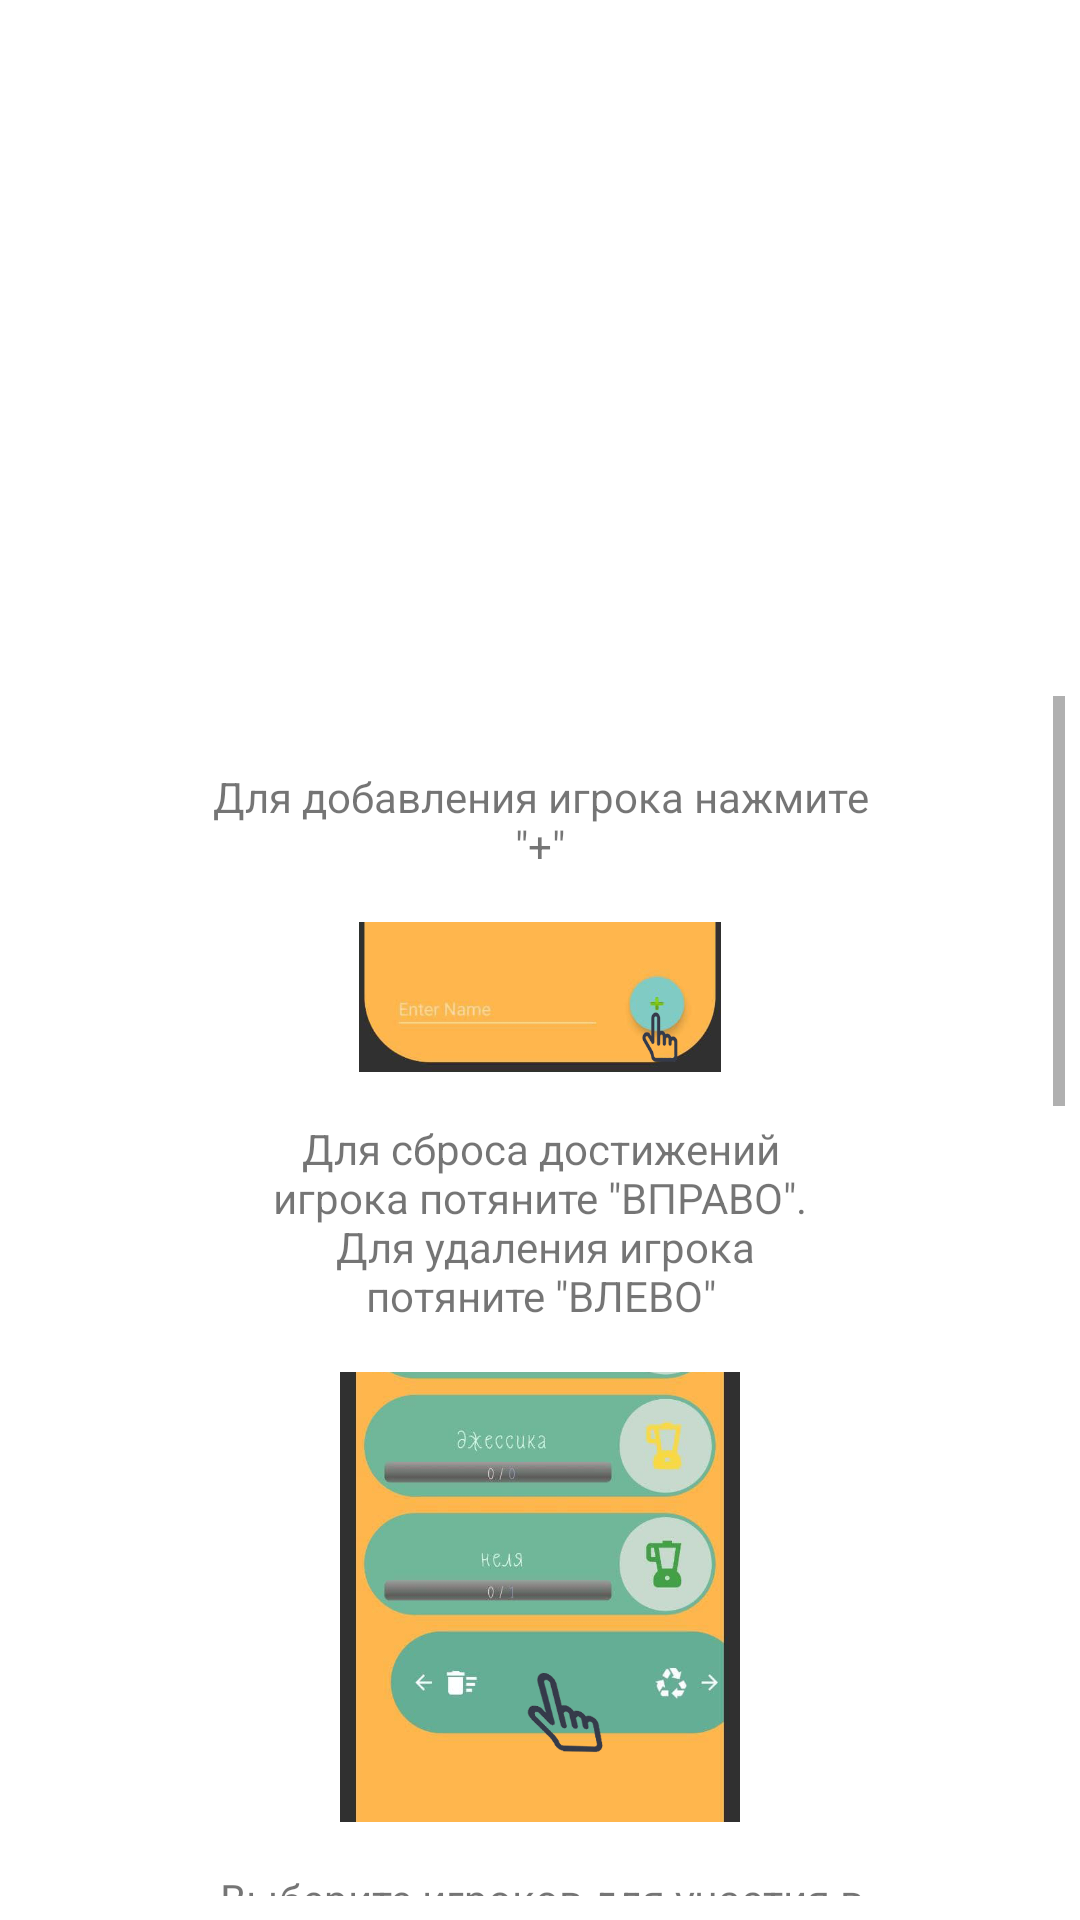

This screen was rendered from an Android layout file. Write that file and the resources it references.
<!-- AndroidManifest.xml: application theme Theme.KvachMach -->
<!-- res/layout/diallog_instr.xml -->
<?xml version="1.0" encoding="utf-8"?>
<androidx.constraintlayout.widget.ConstraintLayout xmlns:android="http://schemas.android.com/apk/res/android"
    xmlns:app="http://schemas.android.com/apk/res-auto"
    xmlns:tools="http://schemas.android.com/tools"
    android:layout_width="350dp"
    android:layout_height="350dp">

    <ScrollView
        android:id="@+id/scrollView2"
        android:layout_width="350dp"
        android:layout_height="400dp"
        android:layout_marginTop="8dp"
        android:layout_marginStart="8dp"
        android:layout_marginEnd="8dp"
        android:layout_marginBottom="8dp"
        app:layout_constraintBottom_toBottomOf="parent"
        app:layout_constraintEnd_toEndOf="parent"
        app:layout_constraintStart_toStartOf="parent"
        app:layout_constraintTop_toTopOf="parent"
        app:layout_constraintVertical_bias="1.0">

        <LinearLayout
            android:layout_width="match_parent"
            android:layout_height="wrap_content"
            android:orientation="vertical">

            <androidx.constraintlayout.widget.ConstraintLayout
                android:layout_width="match_parent"
                android:layout_height="match_parent"
                android:layout_marginStart="32dp"
                android:layout_marginEnd="32dp">

                <TextView
                    android:id="@+id/tvAddGamer"
                    android:layout_width="match_parent"
                    android:layout_height="wrap_content"
                    android:layout_marginStart="24dp"
                    android:layout_marginTop="24dp"
                    android:layout_marginEnd="24dp"
                    android:gravity="center"
                    android:inputType="textMultiLine"
                    android:text="@string/need_add_gamer"
                    app:layout_constraintEnd_toEndOf="parent"
                    app:layout_constraintHorizontal_bias="1.0"
                    app:layout_constraintStart_toStartOf="parent"
                    app:layout_constraintTop_toTopOf="parent" />

                <ImageView
                    android:id="@+id/imageView"
                    android:layout_width="200dp"
                    android:layout_height="50dp"
                    android:layout_margin="16dp"
                    android:layout_marginStart="32dp"
                    android:layout_marginTop="8dp"
                    android:layout_marginEnd="32dp"
                    app:layout_constraintEnd_toEndOf="parent"
                    app:layout_constraintStart_toStartOf="parent"
                    app:layout_constraintTop_toBottomOf="@+id/tvAddGamer"
                    app:srcCompat="@drawable/add_new_gamer" />

                <TextView
                    android:id="@+id/tvDeleteOrRecycl"
                    android:layout_width="0dp"
                    android:layout_height="wrap_content"
                    android:layout_margin="16dp"
                    android:layout_marginTop="32dp"
                    android:gravity="center"
                    android:inputType="textMultiLine"
                    android:text="@string/need_delete_or_reprogress_gamer"
                    app:layout_constraintEnd_toEndOf="@+id/tvAddGamer"
                    app:layout_constraintStart_toStartOf="@+id/tvAddGamer"
                    app:layout_constraintTop_toBottomOf="@+id/imageView" />

                <ImageView
                    android:id="@+id/imageView5"
                    android:layout_width="200dp"
                    android:layout_height="150dp"
                    android:layout_margin="16dp"
                    android:layout_marginTop="8dp"
                    app:layout_constraintEnd_toEndOf="@+id/imageView"
                    app:layout_constraintStart_toStartOf="@+id/imageView"
                    app:layout_constraintTop_toBottomOf="@+id/tvDeleteOrRecycl"
                    app:srcCompat="@drawable/left_right" />

                <TextView
                    android:id="@+id/tvFav"
                    android:layout_width="wrap_content"
                    android:layout_height="wrap_content"
                    android:layout_margin="16dp"
                    android:layout_marginTop="32dp"
                    android:gravity="center"
                    android:inputType="textMultiLine"
                    android:text="@string/fav_gamer"
                    app:layout_constraintEnd_toEndOf="@+id/tvDeleteOrRecycl"
                    app:layout_constraintHorizontal_bias="0.498"
                    app:layout_constraintStart_toStartOf="@+id/tvDeleteOrRecycl"
                    app:layout_constraintTop_toBottomOf="@+id/imageView5" />

                <ImageView
                    android:id="@+id/imageView6"
                    android:layout_width="200dp"
                    android:layout_height="150dp"
                    android:layout_margin="16dp"
                    android:layout_marginTop="8dp"
                    app:layout_constraintEnd_toEndOf="@+id/imageView5"
                    app:layout_constraintStart_toStartOf="@+id/imageView5"
                    app:layout_constraintTop_toBottomOf="@+id/tvFav"
                    app:srcCompat="@drawable/favorit" />

                <TextView
                    android:id="@+id/tvMove"
                    android:layout_width="wrap_content"
                    android:layout_height="wrap_content"
                    android:layout_margin="16dp"
                    android:layout_marginTop="32dp"
                    android:layout_marginBottom="8dp"
                    android:gravity="center"
                    android:inputType="textMultiLine"
                    android:text="@string/queue"
                    app:layout_constraintBottom_toTopOf="@+id/imageView7"
                    app:layout_constraintEnd_toEndOf="@+id/tvFav"
                    app:layout_constraintStart_toStartOf="@+id/tvFav"
                    app:layout_constraintTop_toBottomOf="@+id/imageView6" />

                <ImageView
                    android:id="@+id/imageView7"
                    android:layout_width="200dp"
                    android:layout_height="150dp"
                    android:layout_margin="16dp"
                    android:layout_marginTop="8dp"
                    app:layout_constraintEnd_toEndOf="@+id/imageView6"
                    app:layout_constraintStart_toStartOf="@+id/imageView6"
                    app:layout_constraintTop_toBottomOf="@+id/tvMove"
                    app:srcCompat="@drawable/up_down" />

                <TextView
                    android:id="@+id/tvWriteAnsw"
                    android:layout_width="wrap_content"
                    android:layout_height="wrap_content"
                    android:layout_margin="16dp"
                    android:layout_marginStart="24dp"
                    android:layout_marginEnd="24dp"
                    android:text="@string/write_result"
                    app:layout_constraintEnd_toEndOf="@+id/imageView7"
                    app:layout_constraintStart_toStartOf="@+id/imageView7"
                    app:layout_constraintTop_toBottomOf="@+id/imageView7" />

                <ImageView
                    android:id="@+id/imageView8"
                    android:layout_width="200dp"
                    android:layout_height="150dp"
                    android:layout_margin="16dp"
                    app:layout_constraintEnd_toEndOf="@+id/tvWriteAnsw"
                    app:layout_constraintStart_toStartOf="@+id/tvWriteAnsw"
                    app:layout_constraintTop_toBottomOf="@+id/tvWriteAnsw"
                    app:srcCompat="@drawable/write_img" />

                <TextView
                    android:id="@+id/tvPS"
                    android:layout_width="wrap_content"
                    android:layout_height="wrap_content"
                    android:layout_margin="16dp"
                    android:layout_marginStart="24dp"
                    android:layout_marginTop="16dp"
                    android:layout_marginEnd="24dp"
                    android:text="@string/ps"
                    app:layout_constraintEnd_toEndOf="@+id/imageView8"
                    app:layout_constraintStart_toStartOf="@+id/imageView8"
                    app:layout_constraintTop_toBottomOf="@+id/imageView8" />

                <Button
                    android:id="@+id/btnUnderstand"
                    android:layout_width="wrap_content"
                    android:layout_height="wrap_content"
                    android:layout_marginTop="10dp"
                    android:text="Понятно"

                    app:layout_constraintEnd_toEndOf="@+id/tvPS"
                    app:layout_constraintStart_toStartOf="@+id/tvPS"
                    app:layout_constraintTop_toBottomOf="@+id/tvPS" />

            </androidx.constraintlayout.widget.ConstraintLayout>

        </LinearLayout>
    </ScrollView>



</androidx.constraintlayout.widget.ConstraintLayout>
<!-- resources referenced by this layout -->
<resources>
  <!-- drawable add_new_gamer: png bitmap (drawable, 32863 bytes) -->
  <!-- drawable favorit: png bitmap (drawable, 144210 bytes) -->
  <!-- drawable left_right: png bitmap (drawable, 117795 bytes) -->
  <!-- drawable up_down: png bitmap (drawable, 125218 bytes) -->
  <!-- drawable write_img: png bitmap (drawable, 42057 bytes) -->
  <string name="fav_gamer">Выберите игроков для участия в индивидуальной викторине, нажимая \"БЛЕНДЕР\"
      \n \"БЛЕНДЕР-зелёный\" - Вы в игре,
      \n \"БЛЕНДЕР-жёлтый\" - вне игры
      </string>
  <string name="need_add_gamer">Для добавления игрока нажмите \"+\"</string>
  <string name="need_delete_or_reprogress_gamer">Для сброса достижений игрока потяните \"ВПРАВО\".\n Для удаления игрока потяните \"ВЛЕВО\"</string>
  <string name="queue">Вы можете менять очерёдность игроков зажав имя на 2 секундыи перетаскивая вверх или вниз</string>
  <style name="Theme.KvachMach" parent="Theme.MaterialComponents.DayNight.DarkActionBar">
          
          <item name="colorPrimary">@color/colorPrimary</item>
          <item name="colorPrimaryDark">@color/colorPrimaryDark</item>
          <item name="colorAccent">@color/colorAccent</item>
          <item name="android:statusBarColor">@color/nav_bar_color</item>
          <item name="android:windowLightStatusBar">true</item>
          <item name="android:navigationBarColor">@color/nav_bar_color</item>
          <item name="android:windowLightNavigationBar" tools:targetApi="o_mr1">true</item>
          <item name="android:forceDarkAllowed" tools:targetApi="q">false</item>
      </style>
  <color name="colorPrimary">#6200EE</color>
  <color name="colorPrimaryDark">#9500FFC4</color>
  <color name="colorAccent">#29FF22</color>
  <color name="nav_bar_color">#FFB74D</color>
</resources>
